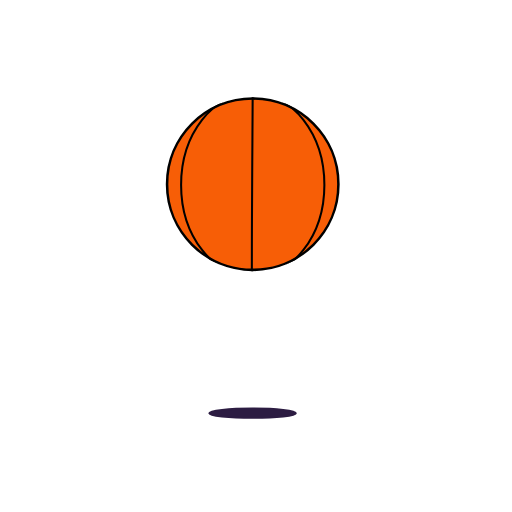
t = 0.00 s
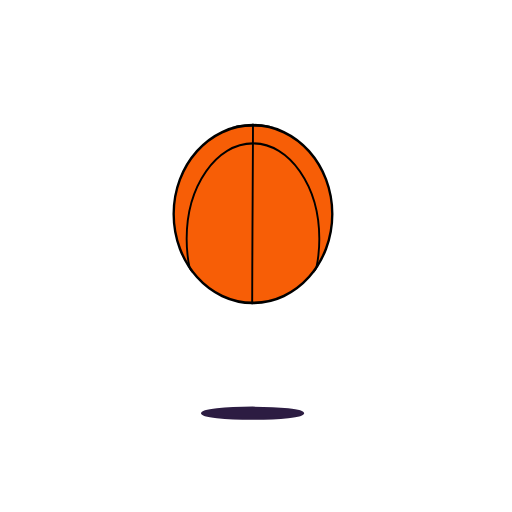
t = 0.20 s
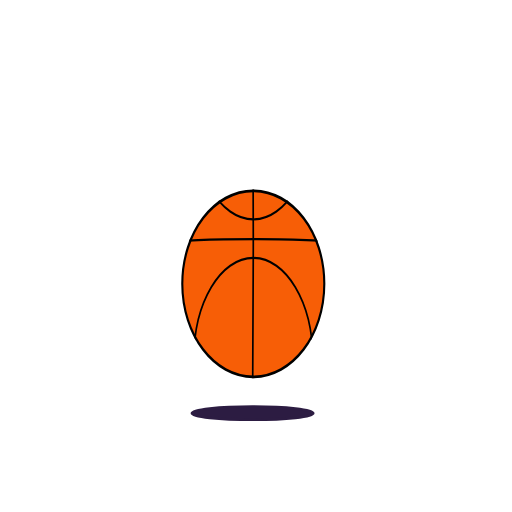
t = 0.35 s
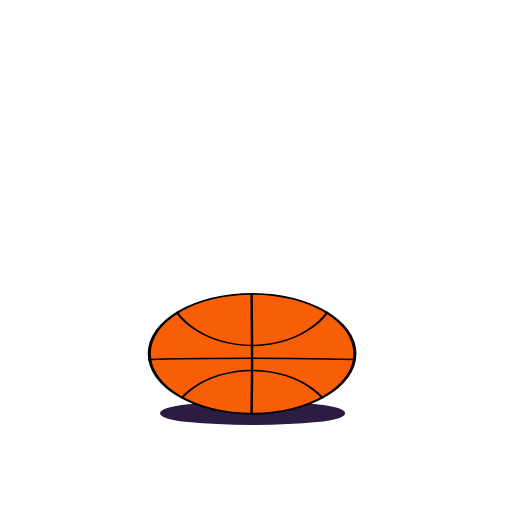
t = 0.52 s
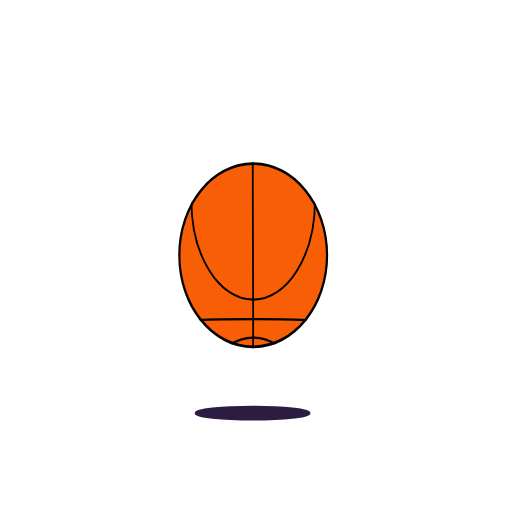
t = 0.70 s
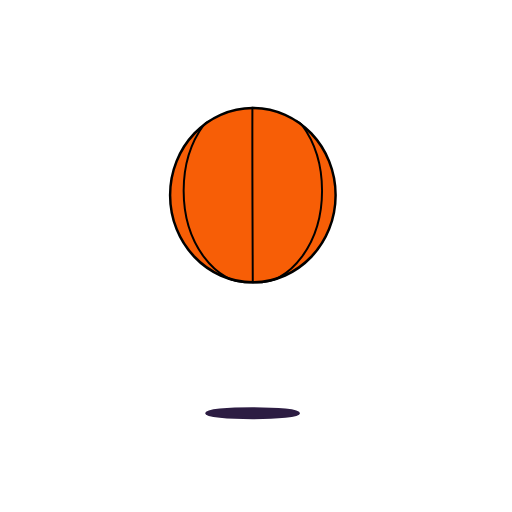
t = 0.88 s

The animated SVG that drew these frames (rendered in a browser with its animation timeline set to each time). Animation: 10 SMIL elements (animateTransform=10); one cycle of 1.03 s, repeats indefinitely.

<svg fill="none" height="100%" width="100%" viewBox="0 0 1000 1000" xmlns:xlink="http://www.w3.org/1999/xlink" xmlns="http://www.w3.org/2000/svg"><defs><filter id="i0"><feColorMatrix values="0 0 0 0 1 0 0 0 0 1 0 0 0 0 1 0 0 0 1 0" type="matrix" /></filter><mask height="20000" width="20000" y="-10000" x="-10000" maskContentUnits="userSpaceOnUse" maskUnits="userSpaceOnUse" style="mask-type: alpha" mask-type="alpha" id="i1"><g filter="url(#i0)"><g transform="translate(500,360)"><animateTransform repeatCount="indefinite" type="translate" attributeName="transform" dur="1.033s" begin="0s" calcMode="spline" values="500 360; 500 687; 500 693; 500 687; 500 360; 500 360" keyTimes="0; 0.451613; 0.483871; 0.516129; 0.967742; 1" keySplines="0.574 0 0.833 0.842; 0.167 0.617 0.833 0.833; 0.167 0.167 0.833 0.383; 0.167 0.158 0.423 1; 0 0 1 1" fill="freeze" /><g transform="scale(1,1)"><animateTransform repeatCount="indefinite" type="scale" attributeName="transform" dur="1.033s" begin="0s" calcMode="spline" values="1 1; 0.8 1.1; 1.2 0.7; 1.2 0.7; 0.8 1.1; 1 1; 1 1" keyTimes="0; 0.387097; 0.451613; 0.516129; 0.580645; 0.967742; 1" keySplines="0.333 0 0.833 0.857; 0 0 1 1; 0 0 1 1; 0 0 1 1; 0.167 0.143 0.667 1; 0 0 1 1" fill="freeze" /><g transform="translate(0,0)"><g id="i2"><path stroke-miterlimit="10" stroke-width="5" stroke="#000000" fill="#f75e06" d="M160.954,-0.197C160.954,92.216,86.038,167.132,-6.375,167.132C-98.788,167.132,-173.703,92.216,-173.703,-0.197C-173.703,-92.61,-98.788,-167.526,-6.375,-167.526C86.038,-167.526,160.954,-92.61,160.954,-0.197Z" /></g></g></g></g></g></mask></defs><g id="i3"><g transform="translate(493.313,807)"><g transform="scale(0.5,0.5)"><animateTransform repeatCount="indefinite" type="scale" attributeName="transform" dur="1.033s" begin="0s" calcMode="spline" values="0.5 0.5; 0.75 0.75; 1.08 1.08; 0.75 0.75; 0.5 0.5; 0.5 0.5" keyTimes="0; 0.387097; 0.483871; 0.580645; 0.967742; 1" keySplines="0.303 0 0.833 0.691; 0.167 0.059 0.833 1; 0.167 0 0.833 0.941; 0.167 0.309 0.667 1; 0 0 1 1" fill="freeze" /><g transform="translate(7,-8)"><g id="i4" transform="matrix(1,0,0,1,-7,8)"><ellipse ry="18" rx="169" cy="0" cx="0" stroke-width="8" stroke="#2c1c42" fill="#2c1c42" /></g></g></g></g></g><g id="i5"><g transform="translate(500,360)"><animateTransform repeatCount="indefinite" type="translate" attributeName="transform" dur="1.033s" begin="0s" calcMode="spline" values="500 360; 500 687; 500 693; 500 687; 500 360; 500 360" keyTimes="0; 0.451613; 0.483871; 0.516129; 0.967742; 1" keySplines="0.574 0 0.833 0.842; 0.167 0.617 0.833 0.833; 0.167 0.167 0.833 0.383; 0.167 0.158 0.423 1; 0 0 1 1" fill="freeze" /><g transform="scale(1,1)"><animateTransform repeatCount="indefinite" type="scale" attributeName="transform" dur="1.033s" begin="0s" calcMode="spline" values="1 1; 0.8 1.1; 1.2 0.7; 1.2 0.7; 0.8 1.1; 1 1; 1 1" keyTimes="0; 0.387097; 0.451613; 0.516129; 0.580645; 0.967742; 1" keySplines="0.333 0 0.833 0.857; 0 0 1 1; 0 0 1 1; 0 0 1 1; 0.167 0.143 0.667 1; 0 0 1 1" fill="freeze" /><g transform="translate(0,0)"><g transform="matrix(1,0,0,1,0,0)" id="i6"><g id="i2"><path stroke-miterlimit="10" stroke-width="5" stroke="#000000" fill="#f75e06" d="M160.954,-0.197C160.954,92.216,86.038,167.132,-6.375,167.132C-98.788,167.132,-173.703,92.216,-173.703,-0.197C-173.703,-92.61,-98.788,-167.526,-6.375,-167.526C86.038,-167.526,160.954,-92.61,160.954,-0.197Z" /></g></g></g></g></g></g><g mask="url(#i1)" id="i5"><g transform="translate(500,360)"><animateTransform repeatCount="indefinite" type="translate" attributeName="transform" dur="1.033s" begin="0s" calcMode="spline" values="500 360; 500 687; 500 693; 500 687; 500 360; 500 360" keyTimes="0; 0.451613; 0.483871; 0.516129; 0.967742; 1" keySplines="0.574 0 0.833 0.842; 0.167 0.617 0.833 0.833; 0.167 0.167 0.833 0.383; 0.167 0.158 0.423 1; 0 0 1 1" fill="freeze" /><g transform="scale(1,1)"><animateTransform repeatCount="indefinite" type="scale" attributeName="transform" dur="1.033s" begin="0s" calcMode="spline" values="1 1; 0.8 1.1; 1.2 0.7; 1.2 0.7; 0.8 1.1; 1 1; 1 1" keyTimes="0; 0.387097; 0.451613; 0.516129; 0.580645; 0.967742; 1" keySplines="0.333 0 0.833 0.857; 0 0 1 1; 0 0 1 1; 0 0 1 1; 0.167 0.143 0.667 1; 0 0 1 1" fill="freeze" /><g transform="translate(0,0)"><g id="i7"><g transform="translate(0,-201)"><animateTransform repeatCount="indefinite" type="translate" attributeName="transform" dur="1.033s" begin="0s" calcMode="spline" values="0 -201; 0 15; 0 228; 0 228" keyTimes="0; 0.483871; 0.967742; 1" keySplines="0.333 0 0.215 0; 0.774 1 0.667 1; 0 0 1 1" fill="freeze" /><g transform="scale(1,1) translate(0,0)"><g id="i8"><path stroke-miterlimit="10" stroke-width="4" stroke="#000000" d="M133.556,202.121C133.556,301.394,70.907,381.869,-6.375,381.869C-83.657,381.869,-146.306,301.394,-146.306,202.121C-146.306,102.849,-83.657,22.372,-6.375,22.372C70.907,22.372,133.556,102.849,133.556,202.121Z" /></g><g id="i2"><g id="i9"><path stroke-miterlimit="10" stroke-width="4" stroke="#000000" d="M133.556,-226.773C133.556,-127.501,70.907,-47.024,-6.375,-47.024C-83.657,-47.024,-146.306,-127.501,-146.306,-226.773C-146.306,-326.046,-83.657,-406.521,-6.375,-406.521C70.907,-406.521,133.556,-326.046,133.556,-226.773Z" /></g><g id="i8"><path stroke-miterlimit="10" stroke-width="4" stroke="#000000" d="M-7.441,440.446C-9.603,406.225,-6.375,67.906,-6.375,-4.525C-6.375,-73.57,-8.773,-419.596,-6.375,-439.594" /></g><g id="i2"><path stroke-miterlimit="10" stroke-width="4" stroke="#000000" d="M-205.043,-4.518C-170.055,-11.37,-70.829,-11.371,1.602,-11.371C70.647,-11.371,179.149,-8.234,199.146,-5.836" /></g></g></g></g></g></g></g></g></g><g display="none" id="i5"><g transform="translate(500,360)"><animateTransform repeatCount="indefinite" type="translate" attributeName="transform" dur="1.033s" begin="0s" calcMode="spline" values="500 360; 500 687; 500 693; 500 687; 500 360; 500 360" keyTimes="0; 0.451613; 0.483871; 0.516129; 0.967742; 1" keySplines="0.574 0 0.833 0.842; 0.167 0.617 0.833 0.833; 0.167 0.167 0.833 0.383; 0.167 0.158 0.423 1; 0 0 1 1" fill="freeze" /><g transform="scale(1,1)"><animateTransform repeatCount="indefinite" type="scale" attributeName="transform" dur="1.033s" begin="0s" calcMode="spline" values="1 1; 0.8 1.1; 1.2 0.7; 1.2 0.7; 0.8 1.1; 1 1; 1 1" keyTimes="0; 0.387097; 0.451613; 0.516129; 0.580645; 0.967742; 1" keySplines="0.333 0 0.833 0.857; 0 0 1 1; 0 0 1 1; 0 0 1 1; 0.167 0.143 0.667 1; 0 0 1 1" fill="freeze" /><g transform="translate(0,0)"><g id="i2"><path stroke-miterlimit="10" stroke-width="5" stroke="#000000" fill="#f75e06" d="M160.954,-0.197C160.954,92.216,86.038,167.132,-6.375,167.132C-98.788,167.132,-173.703,92.216,-173.703,-0.197C-173.703,-92.61,-98.788,-167.526,-6.375,-167.526C86.038,-167.526,160.954,-92.61,160.954,-0.197Z" /></g></g></g></g></g></svg>
